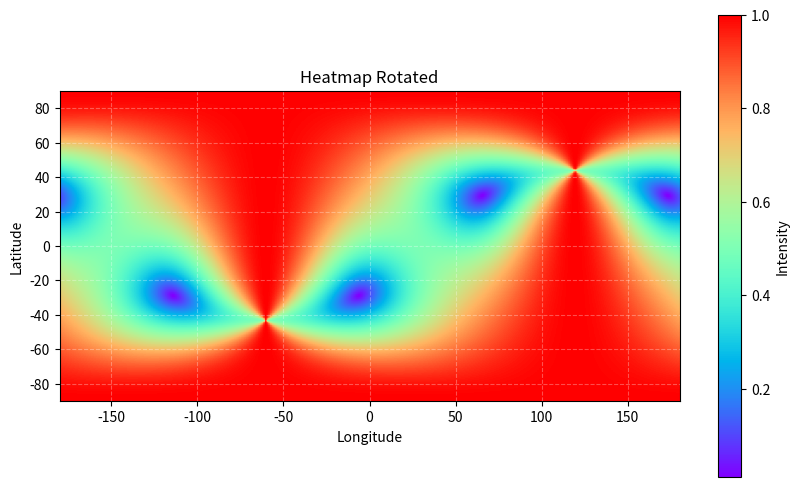

Reproduce this figure in Python.
import matplotlib.pyplot as plt
import numpy as np
from scipy.spatial.transform import Rotation as R

H, W = 180, 360

def gw_detect(phi, theta):
    return np.sqrt(np.absolute(1/2*(1+np.cos(theta)**2)*np.cos(2*phi))**2+np.absolute(np.cos(theta)*np.sin(2*phi))**2)

def spherical_to_cartesian(lat, lon):
    """
    Inputs: lat, lon in radians
    Output: x, y, z vectors
    """
    x = np.cos(lat) * np.cos(lon)
    y = np.cos(lat) * np.sin(lon)
    z = np.sin(lat)
    return x, y, z

def cartesian_to_spherical(x, y, z):
    """
    Inputs: x, y, z vectors
    Output: lat, lon in radians
    """
    lat = np.arcsin(np.clip(z, -1, 1))
    lon = np.arctan2(y, x)
    return lat, lon

hanford=np.array([46.45528, 119.40778])/360*2*np.pi
livingston=np.array([30.56306, 90.77444])/360*2*np.pi

r_h = R.from_rotvec([hanford[0], hanford[1],0.])

fig = plt.figure()
ax = fig.add_subplot(111, projection='mollweide')

lon = np.linspace(-np.pi, np.pi,W)
lat = np.linspace(-np.pi/2., np.pi/2.,H)
Lon,Lat = np.meshgrid(lon,lat)

gx, gy, gz = spherical_to_cartesian(Lat, Lon)

c_p, s_p = np.cos(-hanford[1]), np.sin(-hanford[1])
Rz_inv = np.array([
    [c_p, -s_p, 0],
    [s_p,  c_p, 0],
    [0,    0,   1]
])


c_t, s_t = np.cos(-hanford[0]), np.sin(-hanford[0])
Ry_inv = np.array([
    [ c_t, 0, s_t],
    [ 0,   1, 0  ],
    [-s_t, 0, c_t]
])

points_global = np.array([gx.flatten(), gy.flatten(), gz.flatten()])

points_rotated = Rz_inv @ points_global # First un-spin
points_rotated = Ry_inv @ points_rotated # Then un-tilt


rx, ry, rz = points_rotated[0], points_rotated[1], points_rotated[2]
rlat, rlon = cartesian_to_spherical(rx, ry, rz)


values = gw_detect(rlat, rlon)
heatmap = values.reshape(H,W)
plt.figure(figsize=(10, 6))
plt.imshow(heatmap, extent=[-180, 180, -90, 90], origin='lower', cmap='rainbow')
plt.title("Heatmap Rotated")
plt.xlabel("Longitude")
plt.ylabel("Latitude")
plt.colorbar(label="Intensity")
plt.grid(color='white', alpha=0.3, linestyle='--')
plt.show()
